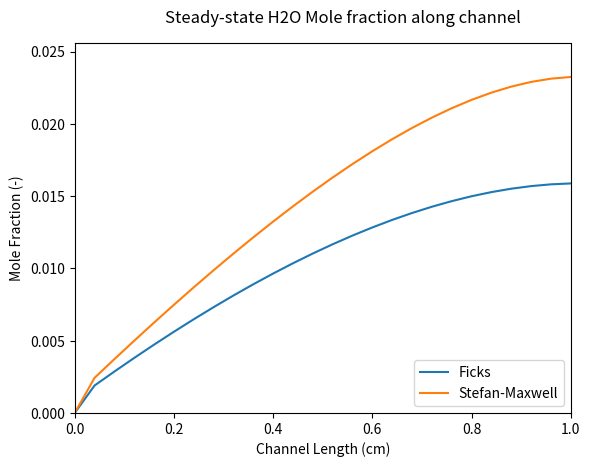
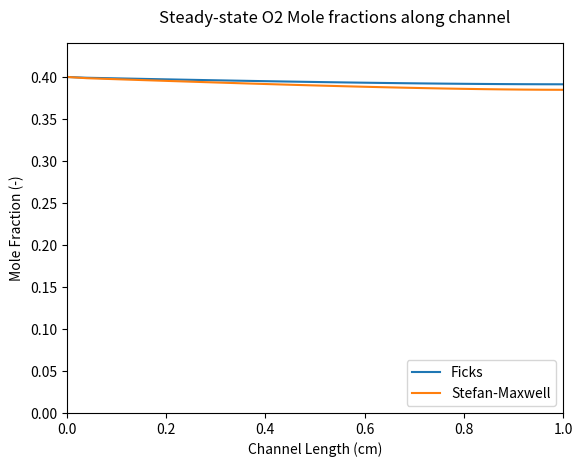
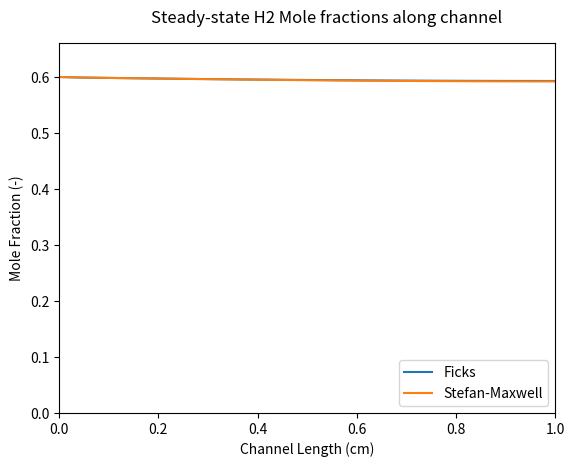

Write the Python code that produced these figures, in order.
# -*- coding: utf-8 -*-
"""
Created on Tue Aug 10 15:12:31 2021

@author: Dr.-Ing. A. Banerjee (a.banerjee@utwente.nl)

This code is to be used for educational purposes only! 
Please do not use/distribute without prior permission from the author.

"""

import numpy as np
import time as t
import matplotlib.pyplot as plt
import math as m
from scipy.integrate import solve_ivp
from scipy.optimize import fsolve

#Gas properties
Vh2 = 6.12
Vh2o = 13.1
Vo2 = 16.3
Vn2 = 18.5
Vco2 = 26.7
Mh2 = 1.00794*2*1e-3
Mh2o = 18.01528*1e-3
Mo2 = 31.999*1e-3
Mn2 = 14.0067*2*1e-3
Mco2 = 44.01*1e-3
Mh2h2o = 2/(1/Mh2+1/Mh2o)
Mh2o2 = 2/(1/Mh2+1/Mo2)
Mo2h2o = 2/(1/Mo2+1/Mh2o)
Mo2n2 = 2/(1/Mo2+1/Mn2)
Mh2n2 = 2/(1/Mh2+1/Mn2)
Mh2co2 = 2/(1/Mh2+1/Mco2)

patm = 1.01325e5
pin = patm
T = 298.15
R = 8.314
ctotin = pin/(R*T)
u = 1e-2 #m/s

Dh2h2o = ((1e-4*0.00143*T**1.75)/((Mh2h2o*1e3)**(1/2)*(Vh2**(1/3)+Vh2o**(1/3))**2))/(pin/1e5)
Dh2o2 = ((1e-4*0.00143*T**1.75)/((Mh2o2*1e3)**(1/2)*(Vh2**(1/3)+Vo2**(1/3))**2))/(pin/1e5)
Do2h2o = ((1e-4*0.00143*T**1.75)/((Mo2h2o*1e3)**(1/2)*(Vo2**(1/3)+Vh2o**(1/3))**2))/(pin/1e5)
Do2n2 = ((1e-4*0.00143*T**1.75)/((Mo2n2*1e3)**(1/2)*(Vo2**(1/3)+Vn2**(1/3))**2))/(pin/1e5)
Dh2n2 = ((1e-4*0.00143*T**1.75)/((Mh2n2*1e3)**(1/2)*(Vh2**(1/3)+Vn2**(1/3))**2))/(pin/1e5)
Dh2co2 = ((1e-4*0.00143*T**1.75)/((Mh2co2*1e3)**(1/2)*(Vh2**(1/3)+Vco2**(1/3))**2))/(pin/1e5)

L = 1e-2 #m
nx = 25
dx = L/nx
k_reac = 1e-1 #(low H2O yield)
# k_reac = 1 #(mid H2O yield)
# k_reac = 3 #(high H2O yield)
K_eq = 100
Xh2oin = 0
Xo2in = 0.4
Xh2in = 1- Xo2in - Xh2oin
Meffin = Xh2oin*Mh2o + Xo2in*Mo2 + Xh2in*Mh2

rh2opos = np.arange(0,1*nx)
ro2pos = np.arange(nx,2*nx)
rtotpos = np.arange(2*nx,3*nx)

svrini = np.zeros(3*nx)
svrini[rtotpos] = ctotin*Mh2

def fc_rtrans_Ficks(svr):
    rres_t_Ficks = np.zeros(3*nx)
    rh2o = svr[rh2opos]
    ro2 = svr[ro2pos]
    rtot = svr[rtotpos]
    Yh2o = rh2o/rtot
    Yo2 = ro2/rtot
    Yh2 = 1 - Yh2o - Yo2
    moltot = Yh2o/Mh2o + Yo2/Mo2 + Yh2/Mh2
    Xh2o = (Yh2o/Mh2o)/moltot
    Xo2 = (Yo2/Mo2)/moltot
    Xh2 = (Yh2/Mh2)/moltot
    Meff = Xh2o*Mh2o + Xo2*Mo2 + Xh2*Mh2
    ctot = rtot/Meff
    reac = k_reac*Xh2*Xo2**0.5 - (k_reac/K_eq)*Xh2o
    sh2o = reac*ctot*Mh2o
    so2 = -0.5*reac*ctot*Mo2
    sh2 = -reac*ctot*Mh2
    stot = sh2o + so2 + sh2
    Xh2o = np.insert(Xh2o,0,Xh2oin)
    ctot = np.insert(ctot,0,ctotin)
    Jxh2o = -Dh2h2o*np.diff(ctot*Xh2o)/dx
    Jxh2o[0] = Jxh2o[0]/2
    Jxh2o = np.insert(Jxh2o,len(Jxh2o),0)
    Jxh2o = Jxh2o + u*Xh2o*ctot
    Xo2 = np.insert(Xo2,0,Xo2in)
    Jxo2 = -Dh2o2*np.diff(ctot*Xo2)/dx
    Jxo2[0] = Jxo2[0]/2
    Jxo2 = np.insert(Jxo2,len(Jxo2),0)
    Jxo2 = Jxo2 + u*Xo2*ctot
    rres_t_Ficks[rh2opos] = (-np.diff(Jxh2o*Mh2o)/dx) + sh2o
    rres_t_Ficks[ro2pos] = (-np.diff(Jxo2*Mo2)/dx) + so2
    rtot = np.insert(rtot,0,ctotin*Meffin)
    rres_t_Ficks[rtotpos] = -np.diff(u*rtot)/dx + stot
    return rres_t_Ficks

start = t.time()
svrsol_f = fsolve(fc_rtrans_Ficks,svrini)
rgt_f = svrsol_f
Yh2ot_f = rgt_f[rh2opos]/rgt_f[rtotpos]
Yo2t_f = rgt_f[ro2pos]/rgt_f[rtotpos]
Yh2t_f = 1 - Yh2ot_f - Yo2t_f
moltot_f = Yh2ot_f/Mh2o + Yo2t_f/Mo2 + Yh2t_f/Mh2
Xh2ot_f = (Yh2ot_f/Mh2o)/moltot_f
Xo2t_f = (Yo2t_f/Mo2)/moltot_f
Xh2t_f = (Yh2t_f/Mh2)/moltot_f
Xh2ot_f = np.insert(Xh2ot_f,0,Xh2oin,axis=0)
Xo2t_f = np.insert(Xo2t_f,0,Xo2in,axis=0)
Xh2t_f = np.insert(Xh2t_f,0,Xh2in,axis=0)
Xtot_f = Xh2ot_f + Xo2t_f + Xh2t_f

def fc_D_SM(Xh2o,Xo2):
    H = np.zeros((2,2))
    H[0,0] = 1/Dh2h2o + ((1/Do2h2o)-(1/Dh2h2o))*Xo2
    H[0,1] = -((1/Do2h2o)-(1/Dh2h2o))*Xh2o
    H[1,0] = -((1/Do2h2o)-(1/Dh2o2))*Xo2
    H[1,1] = 1/Dh2o2 + ((1/Do2h2o)-(1/Dh2o2))*Xh2o
    D_SM = np.linalg.inv(H)
    return D_SM

def fc_rtrans_SM(svr):
    rres_t_SM = np.zeros(3*nx)
    rh2o = svr[rh2opos]
    ro2 = svr[ro2pos]
    rtot = svr[rtotpos]
    Yh2o = rh2o/rtot
    Yo2 = ro2/rtot
    Yh2 = 1 - Yh2o - Yo2
    moltot = Yh2o/Mh2o + Yo2/Mo2 + Yh2/Mh2
    Xh2o = (Yh2o/Mh2o)/moltot
    Xo2 = (Yo2/Mo2)/moltot
    Xh2 = (Yh2/Mh2)/moltot
    Meff = Xh2o*Mh2o + Xo2*Mo2 + Xh2*Mh2
    ctot = rtot/Meff
    reac = k_reac*Xh2*Xo2**0.5 - (k_reac/K_eq)*Xh2o
    sh2o = reac*ctot*Mh2o
    so2 = -0.5*reac*ctot*Mo2
    sh2 = -reac*ctot*Mh2
    stot = sh2o + so2 + sh2
    Jxh2o = np.zeros(nx+1)
    Jxo2 = np.zeros(nx+1)
    Xh2o = np.insert(Xh2o,0,Xh2oin)
    Xo2 = np.insert(Xo2,0,Xo2in)
    gradXh2o = np.diff(Xh2o)/dx
    gradXo2 = np.diff(Xo2)/dx
    for i in range(nx):
        Diff_SM = fc_D_SM(Xh2o[i],Xo2[i])
        Jxh2o[i] = -Diff_SM[0,0]*gradXh2o[i]-Diff_SM[0,1]*gradXo2[i]
        Jxo2[i] = -Diff_SM[1,0]*gradXh2o[i]-Diff_SM[1,1]*gradXo2[i]
    Jxh2o[0] = Jxh2o[0]/2
    Jxh2o = Jxh2o + u*Xh2o
    Jxo2[0] = Jxo2[0]/2
    Jxo2 = Jxo2 + u*Xo2
    rres_t_SM[rh2opos] = ((-np.diff(Jxh2o)/dx)*ctot*Mh2o) + sh2o
    rres_t_SM[ro2pos] = ((-np.diff(Jxo2)/dx)*ctot*Mo2) + so2
    rtot = np.insert(rtot,0,ctotin*Meffin)
    rres_t_SM[rtotpos] = -np.diff(u*rtot)/dx + stot
    return rres_t_SM

start = t.time()

svrsol_sm = fsolve(fc_rtrans_SM,svrini)
rgt_sm = svrsol_sm
Yh2ot_sm = rgt_sm[rh2opos]/rgt_sm[rtotpos]
Yo2t_sm = rgt_sm[ro2pos]/rgt_sm[rtotpos]

Yh2t_sm = 1 - Yh2ot_sm - Yo2t_sm
moltot_sm = Yh2ot_sm/Mh2o + Yo2t_sm/Mo2 + Yh2t_sm/Mh2
Xh2ot_sm = (Yh2ot_sm/Mh2o)/moltot_sm
Xo2t_sm = (Yo2t_sm/Mo2)/moltot_sm
Xh2t_sm = (Yh2t_sm/Mh2)/moltot_sm
Xh2ot_sm = np.insert(Xh2ot_sm,0,Xh2oin,axis=0)
Xo2t_sm = np.insert(Xo2t_sm,0,Xo2in,axis=0)
Xh2t_sm = np.insert(Xh2t_sm,0,Xh2in,axis=0)
Xtot_sm = Xh2ot_sm + Xo2t_sm + Xh2t_sm

D_SM_o = fc_D_SM(Xh2ot_sm[-1],Xo2t_sm[-1])
D_error_h2o = Dh2h2o/D_SM_o[0,0]
D_error_o2 = Dh2o2/D_SM_o[1,1]


# %% Plot Results

xgrid = np.arange(0,L*1e2+(L*1e2/nx),(L*1e2/nx))

fig = plt.figure()
ax = fig.add_subplot(111)
ax.set_title('Steady-state H2O Mole fraction along channel',pad=15,x=0.54)
ax.set_xlim(0,L*1e2)
ax.set_xlabel('Channel Length (cm)')
ax.set_ylabel('Mole Fraction (-)')
ax.set_ylim(0,1.1*np.amax(Xh2ot_sm))
line1, = ax.plot(xgrid,Xh2ot_f)
line2, = ax.plot(xgrid,Xh2ot_sm)
labels = ['Ficks','Stefan-Maxwell']
ax.legend([line1,line2],labels,loc="lower right")

fig = plt.figure()
ax = fig.add_subplot(111)
ax.set_title('Steady-state O2 Mole fractions along channel',pad=15,x=0.54)
ax.set_xlim(0,L*1e2)
ax.set_xlabel('Channel Length (cm)')
ax.set_ylabel('Mole Fraction (-)')
ax.set_ylim(0,1.1*np.amax(Xo2t_f))
line1, = ax.plot(xgrid,Xo2t_f)
line2, = ax.plot(xgrid,Xo2t_sm)
labels = ['Ficks','Stefan-Maxwell']
ax.legend([line1,line2],labels,loc="lower right")

fig = plt.figure()
ax = fig.add_subplot(111)
ax.set_title('Steady-state H2 Mole fractions along channel',pad=15,x=0.54)
ax.set_xlim(0,L*1e2)
ax.set_xlabel('Channel Length (cm)')
ax.set_ylabel('Mole Fraction (-)')
ax.set_ylim(0,1.1*np.amax(Xh2t_f))
line1, = ax.plot(xgrid,Xh2t_f)
line2, = ax.plot(xgrid,Xh2t_sm)
labels = ['Ficks','Stefan-Maxwell']
ax.legend([line1,line2],labels,loc="lower right")

# # %% Plot Errors

# xgrid = np.arange(0,L*1e2+(L*1e2/nx),(L*1e2/nx))

# fig = plt.figure()
# ax = fig.add_subplot(111)
# ax.set_title('Steady-state Error in H2O Mole fraction along channel',pad=15,x=0.54)
# ax.set_xlim(0,L*1e2)
# ax.set_xlabel('Channel Length (cm)')
# ax.set_ylabel('Relative Error (%)')
# ax.plot(xgrid,(abs(Xh2ot_f-Xh2ot_sm)/Xh2ot_sm)*1e2)

# fig = plt.figure()
# ax = fig.add_subplot(111)
# ax.set_title('Steady-state Error in O2 Mole fractions along channel',pad=15,x=0.54)
# ax.set_xlim(0,L*1e2)
# ax.set_xlabel('Channel Length (cm)')
# ax.set_ylabel('Relative Error (%)')
# ax.plot(xgrid,(abs(Xo2t_f-Xo2t_sm)/Xo2t_sm)*1e2)

# fig = plt.figure()
# ax = fig.add_subplot(111)
# ax.set_title('Steady-state Error in H2 Mole fractions along channel',pad=15,x=0.54)
# ax.set_xlim(0,L*1e2)
# ax.set_xlabel('Channel Length (cm)')
# ax.set_ylabel('Relative Error (%)')
# ax.plot(xgrid,(abs(Xh2t_f-Xh2t_sm)/Xh2t_sm)*1e2)